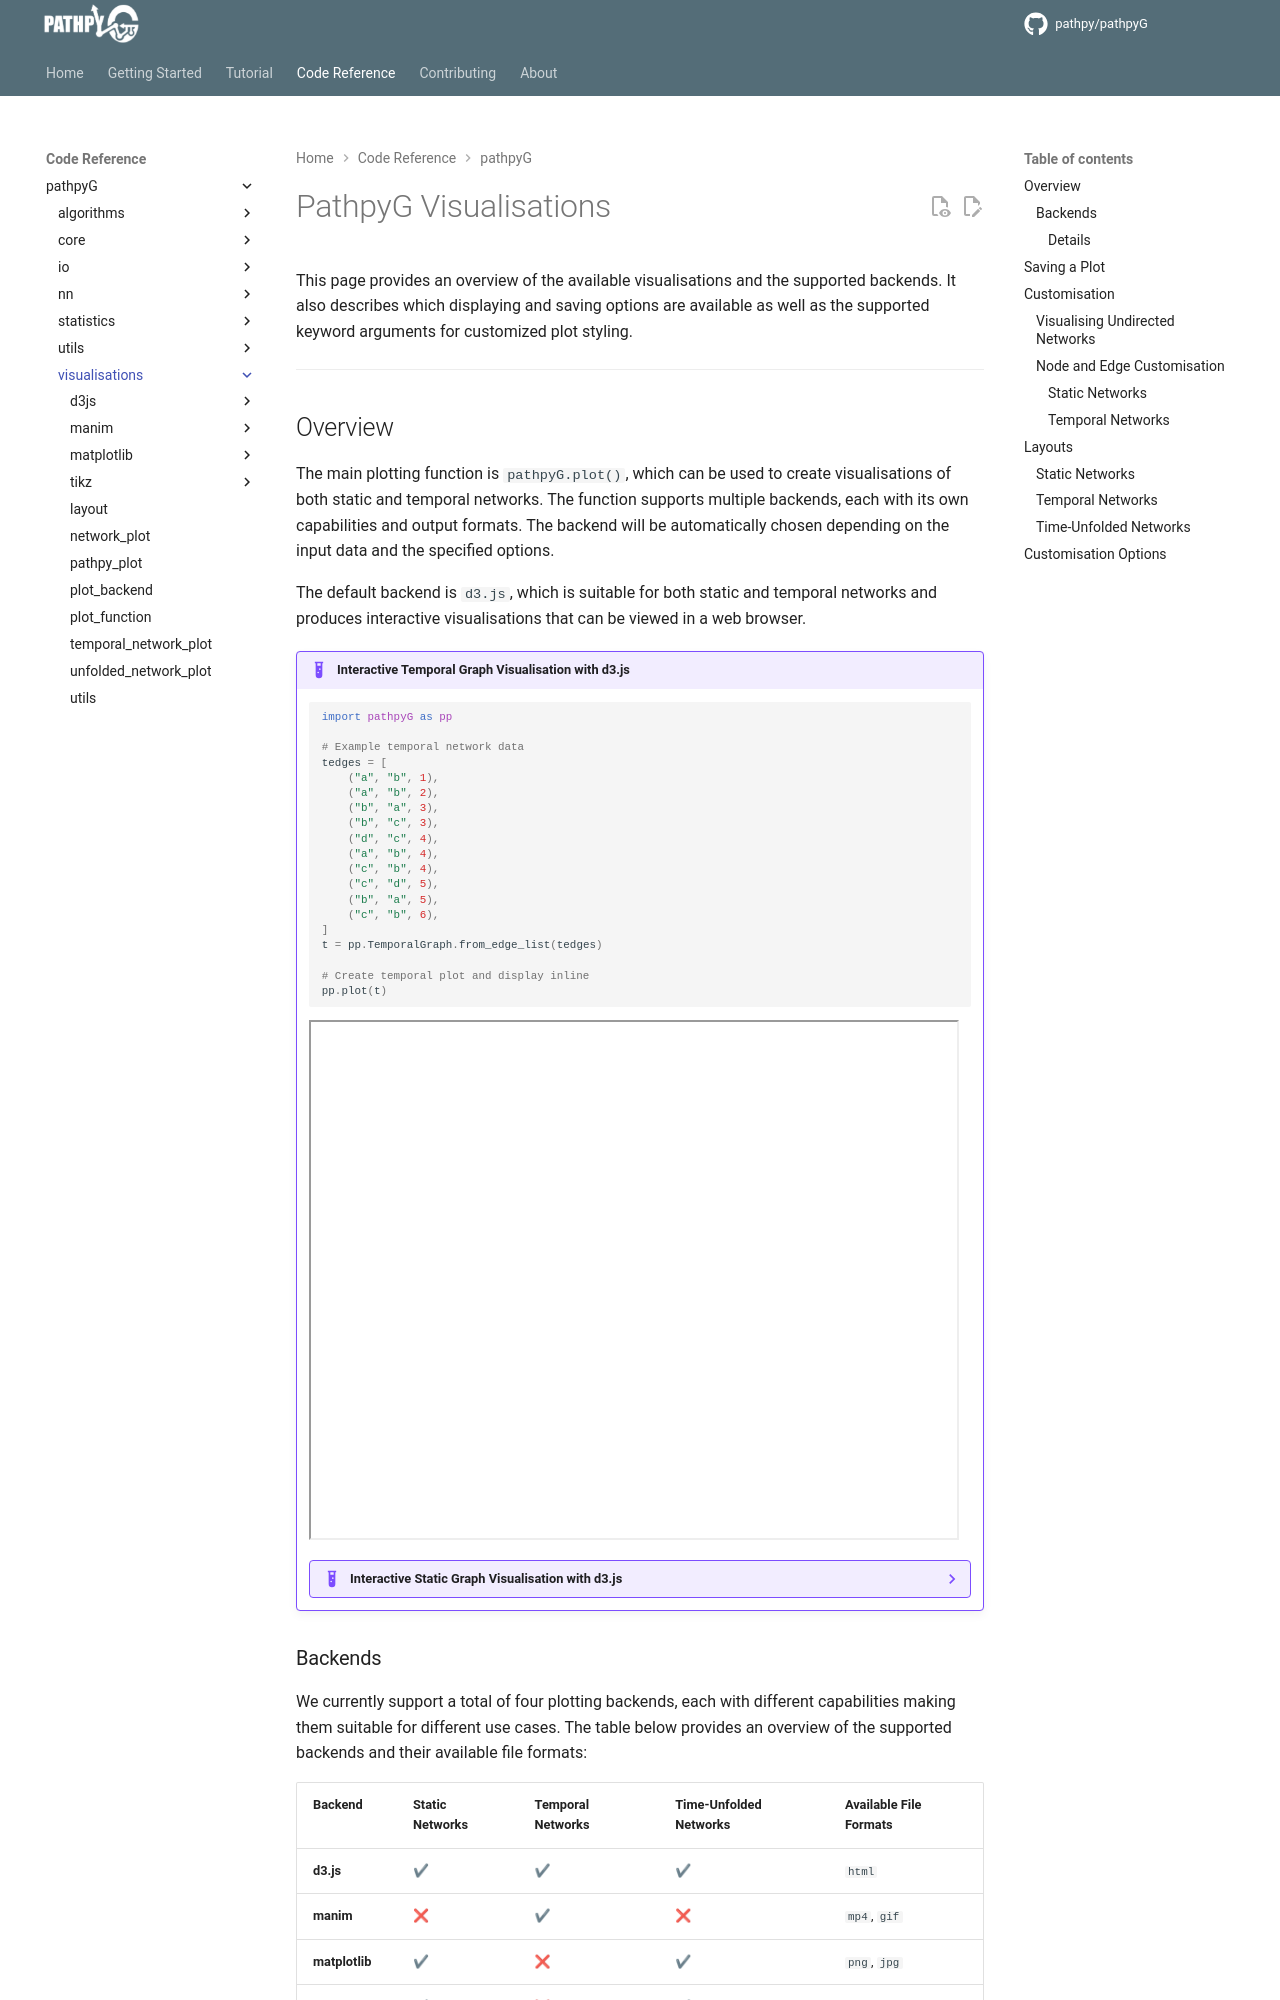

repository: pathpy/pathpyG · page: 0.2.0/reference/pathpyG/visualisations/index.html · generator: mkdocs

# PathpyG Visualisations

This page provides an overview of the available visualisations and the supported backends.
It also describes which displaying and saving options are available as well as the supported keyword arguments for customized plot styling.

---

## Overview

The main plotting function is `pathpyG.plot()`, which can be used to create visualisations of both static and temporal networks.
The function supports multiple backends, each with its own capabilities and output formats.
The backend will be automatically chosen depending on the input data and the specified options.

The default backend is `d3.js`, which is suitable for both static and temporal networks and produces interactive visualisations that can be viewed in a web browser.

!!! example "Interactive Temporal Graph Visualisation with d3.js"

    ```python
    import pathpyG as pp

    # Example temporal network data
    tedges = [
        ("a", "b", 1),
        ("a", "b", 2),
        ("b", "a", 3),
        ("b", "c", 3),
        ("d", "c", 4),
        ("a", "b", 4),
        ("c", "b", 4),
        ("c", "d", 5),
        ("b", "a", 5),
        ("c", "b", 6),
    ]
    t = pp.TemporalGraph.from_edge_list(tedges)

    # Create temporal plot and display inline
    pp.plot(t)
    ```
    <iframe src="plot/d3js_temporal.html" width="650" height="520"></iframe>

    ??? example "Interactive Static Graph Visualisation with d3.js"
        
        ```python
        import pathpyG as pp

        # Example network data
        edges = [
            ("a", "b"),
            ("a", "c"),
            ("b", "c"),
            ("c", "d"),
            ("d", "e"),
            ("e", "a"),
        ]
        g = pp.Graph.from_edge_list(edges)
        pp.plot(g)
        ```
        <iframe src="plot/d3js_static.html" width="650" height="520"></iframe>

### Backends

We currently support a total of four plotting backends, each with different capabilities making them suitable for different use cases.
The table below provides an overview of the supported backends and their available file formats:

| Backend       | Static Networks  | Temporal Networks | Time-Unfolded Networks | Available File Formats| 
|---------------|------------|-------------|--------------|-------------|
| **d3.js**     | ✔         | ✔          | ✔           | `html` |
| **manim**     | ❌         | ✔          | ❌           | `mp4`, `gif` | 
| **matplotlib**| ✔         | ❌          | ✔           | `png`, `jpg` |
| **tikz**      | ✔         | ❌          | ✔           | `svg`, `pdf`, `tex`|

#### Details

- **d3.js**: The default backend, suitable for both static and temporal networks. It produces interactive visualisations that can be viewed in a web browser.
- **matplotlib**: A widely used plotting library in Python. It is suitable for static networks and produces raster graphics files.
- **manim**: A backend specifically designed for creating animations of temporal graphs, producing high-quality video files.
- **tikz**: A backend for creating publication-quality vector graphics with LaTeX-compatible output or directly compiled output as PDF or SVG.

!!! note
    The `manim` and the `tikz` backends require additional dependencies to be installed.
    Please refer to the respective sections in the [Installation Guide](/getting_started/#optional-visualisation-backends) for more information.
